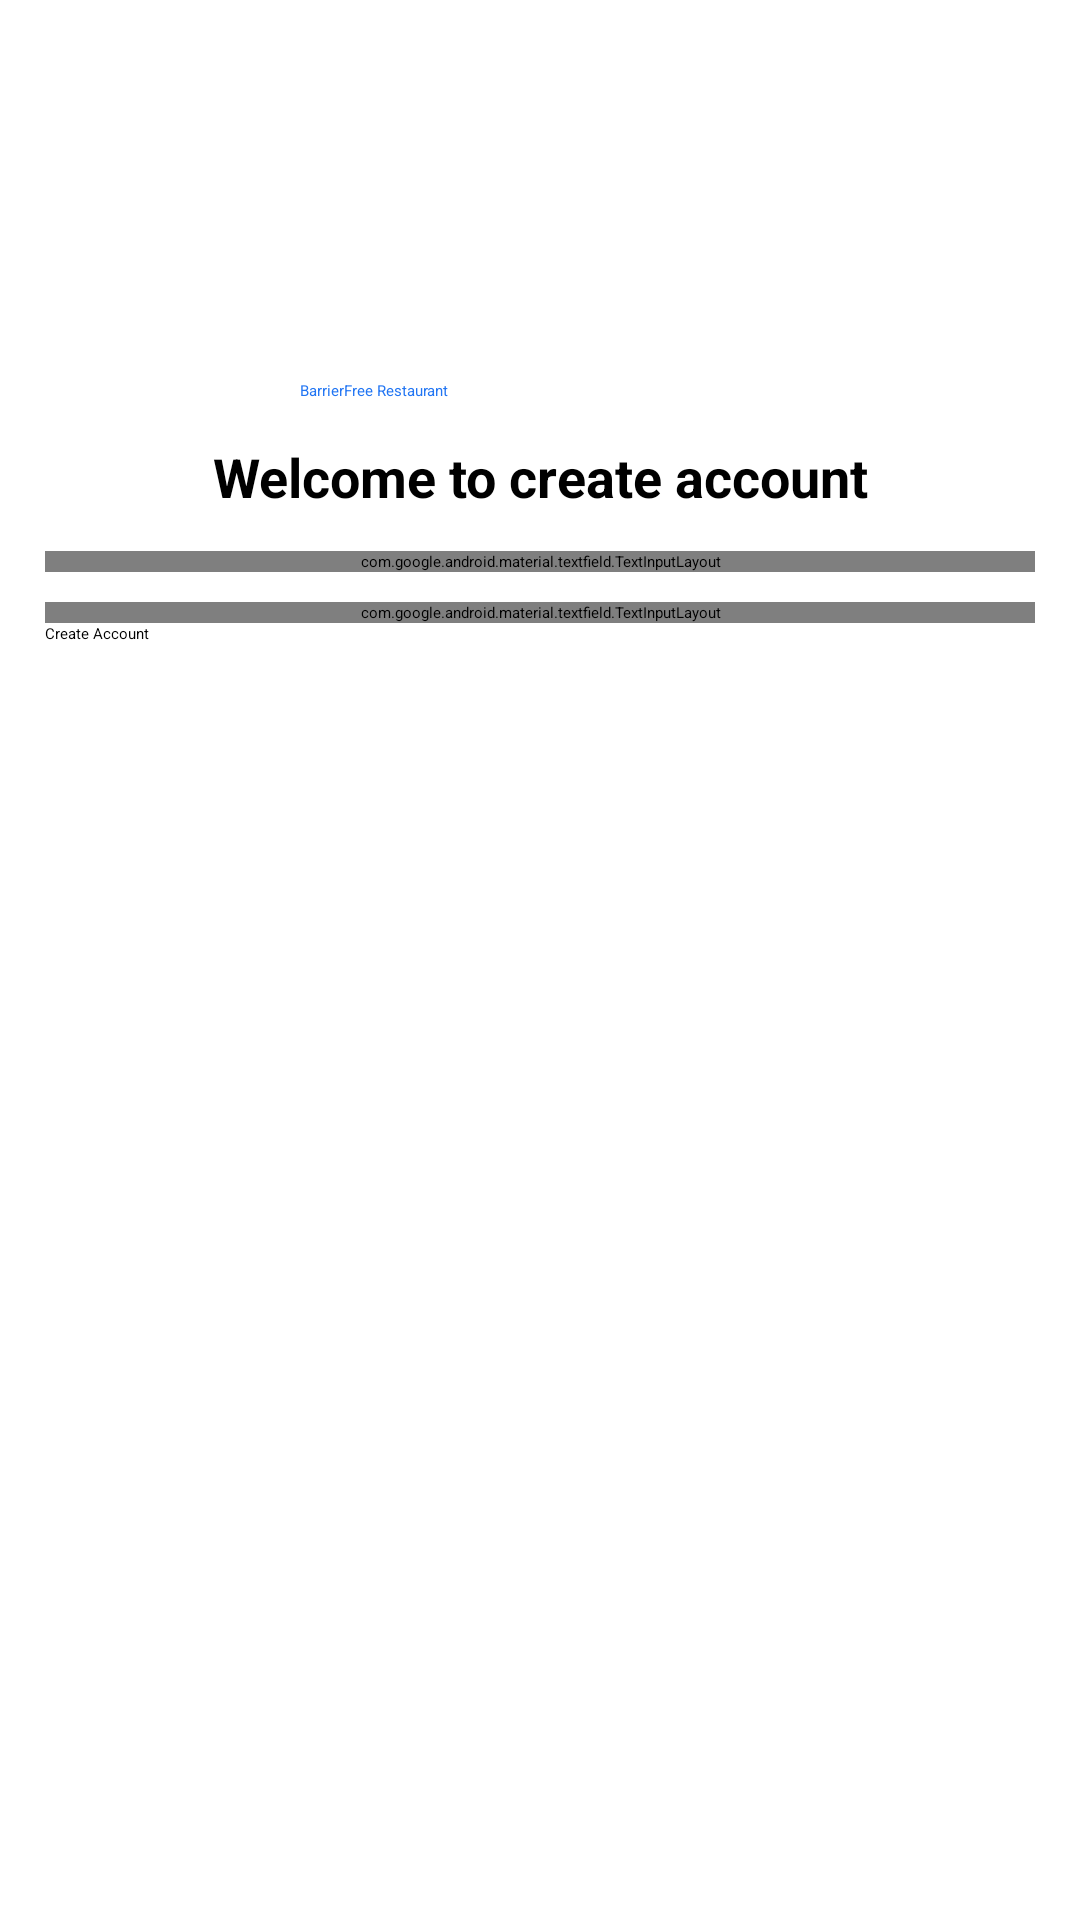

Reconstruct the res/layout file that produces this screen, plus the resources it refers to.
<!-- AndroidManifest.xml: application theme Theme.BarrierFree -->
<!-- res/layout/fragment_create_account.xml -->
<?xml version="1.0" encoding="utf-8"?>
<androidx.constraintlayout.widget.ConstraintLayout xmlns:android="http://schemas.android.com/apk/res/android"
    xmlns:app="http://schemas.android.com/apk/res-auto"
    xmlns:tools="http://schemas.android.com/tools"
    android:id="@+id/main"
    android:layout_width="match_parent"
    android:layout_height="match_parent"
    tools:context=".MainActivity">

    <ImageView
        android:id="@+id/iv_wheelchair"
        android:layout_width="100dp"
        android:layout_height="100dp"
        android:contentDescription="@string/wheelchair_icon"
        android:src="@drawable/ic_wheelcahir"
        app:layout_constraintStart_toStartOf="parent"
        app:layout_constraintTop_toTopOf="@id/tv_app_title" />

    <TextView
        android:id="@+id/tv_app_title"
        style="@style/AppTitle"
        android:layout_width="0dp"
        android:layout_height="wrap_content"
        android:text="@string/app_title"
        app:layout_constraintBottom_toBottomOf="parent"
        app:layout_constraintEnd_toEndOf="parent"
        app:layout_constraintStart_toEndOf="@id/iv_wheelchair"
        app:layout_constraintTop_toTopOf="parent"
        app:layout_constraintVertical_bias="0.2" />

    <TextView
        android:id="@+id/tv_create_account"
        android:layout_width="wrap_content"
        android:layout_height="wrap_content"
        android:text="Welcome to create account"
        android:textSize="18dp"
        android:textStyle="bold"
        app:layout_constraintBottom_toTopOf="@id/login_id_text_field_input_layout"
        app:layout_constraintEnd_toEndOf="parent"
        app:layout_constraintStart_toStartOf="parent"
        app:layout_constraintTop_toBottomOf="@id/tv_app_title" />


    <com.google.android.material.textfield.TextInputLayout
        android:id="@+id/login_id_text_field_input_layout"
        android:layout_width="match_parent"
        android:layout_height="wrap_content"
        android:layout_marginStart="15dp"
        android:layout_marginTop="50dp"
        android:layout_marginEnd="15dp"
        android:hint="@string/email"
        app:endIconMode="clear_text"
        app:layout_constraintEnd_toEndOf="parent"
        app:layout_constraintStart_toStartOf="parent"
        app:layout_constraintTop_toBottomOf="@id/tv_app_title"
        app:startIconContentDescription="@string/android_icon"
        app:startIconDrawable="@drawable/ic_android">

        <com.google.android.material.textfield.TextInputEditText
            android:id="@+id/login_id_text_field_edit_text"
            android:layout_width="match_parent"
            android:layout_height="wrap_content" />

    </com.google.android.material.textfield.TextInputLayout>

    <com.google.android.material.textfield.TextInputLayout
        android:id="@+id/login_password_text_field_input_layout"
        android:layout_width="match_parent"
        android:layout_height="wrap_content"
        android:layout_marginStart="15dp"
        android:layout_marginTop="10dp"
        android:layout_marginEnd="15dp"
        android:hint="@string/password"
        app:endIconMode="password_toggle"
        app:layout_constraintEnd_toEndOf="parent"
        app:layout_constraintStart_toStartOf="parent"
        app:layout_constraintTop_toBottomOf="@id/login_id_text_field_input_layout"
        app:startIconContentDescription="@string/android_icon"
        app:startIconDrawable="@drawable/ic_android">

        <com.google.android.material.textfield.TextInputEditText
            android:id="@+id/login_password_text_field_edit_text"
            android:layout_width="match_parent"
            android:layout_height="wrap_content"
            android:inputType="textPassword" />

    </com.google.android.material.textfield.TextInputLayout>


    <Button
        android:id="@+id/btn_create_account"
        android:layout_width="0dp"
        android:layout_height="wrap_content"
        android:layout_marginStart="15dp"
        android:layout_marginEnd="15dp"
        android:backgroundTint="@color/blue"
        android:text="@string/create_account"
        app:layout_constraintEnd_toEndOf="parent"
        app:layout_constraintStart_toStartOf="parent"
        app:layout_constraintTop_toBottomOf="@id/login_password_text_field_input_layout" />

</androidx.constraintlayout.widget.ConstraintLayout>
<!-- resources referenced by this layout -->
<resources>
  <color name="blue">#2175F3</color>
  <string name="android_icon">android_icon</string>
  <string name="app_title">BarrierFree Restaurant</string>
  <string name="create_account">Create Account</string>
  <string name="email">Email</string>
  <string name="password">Password</string>
  <string name="wheelchair_icon">wheelchair icon</string>
  <style name="AppTitle" parent="TextAppearance.Material3.DisplayMedium">
          <item name="android:textColor">@color/blue</item>
      </style>
</resources>
